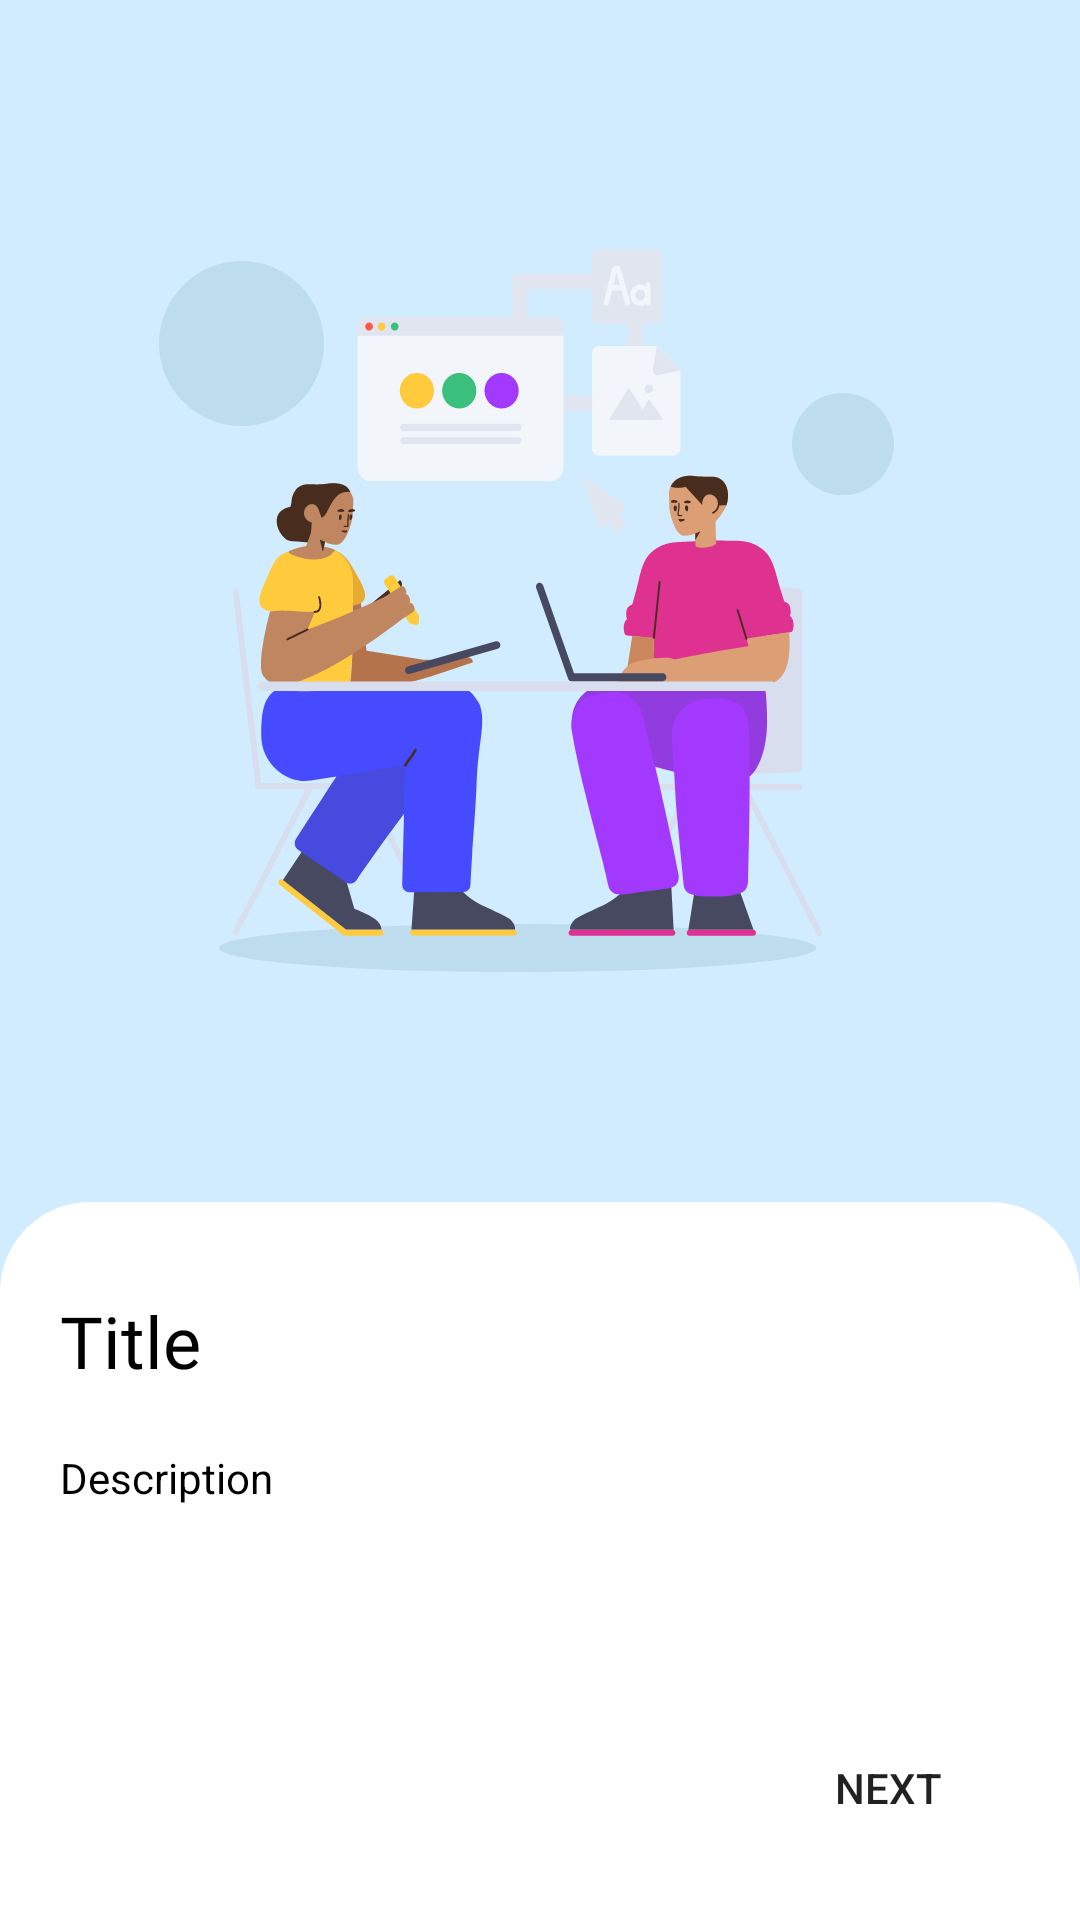

Here is an Android app screen rendered from its layout file. Give the layout XML and the strings, colors and styles it references.
<!-- AndroidManifest.xml: application theme Theme.NoticeMe -->
<!-- res/layout/on_boarding_item.xml -->
<?xml version="1.0" encoding="utf-8"?>
<androidx.constraintlayout.widget.ConstraintLayout xmlns:android="http://schemas.android.com/apk/res/android"
    xmlns:app="http://schemas.android.com/apk/res-auto"
    android:layout_width="match_parent"
    android:layout_height="match_parent"
    android:background="@color/blue_light">

    <ImageView
        android:id="@+id/ivImage"
        android:layout_width="wrap_content"
        android:layout_height="wrap_content"
        app:layout_constraintBottom_toTopOf="@+id/relativeLayout"
        app:layout_constraintEnd_toEndOf="parent"
        app:layout_constraintStart_toStartOf="parent"
        app:layout_constraintTop_toTopOf="parent"
        app:srcCompat="@drawable/ic_on_boarding_1" />

    <RelativeLayout
        android:id="@+id/relativeLayout"
        android:layout_width="match_parent"
        android:layout_height="wrap_content"
        android:padding="10dp"
        android:background="@drawable/top_radius_20_dp"
        android:backgroundTint="@color/white"
        app:layout_constraintBottom_toBottomOf="parent"
        app:layout_constraintEnd_toEndOf="parent"
        app:layout_constraintStart_toStartOf="parent">

        <TextView
            android:id="@+id/tvOnBoardTitle"
            android:layout_width="wrap_content"
            android:layout_height="wrap_content"
            android:fontFamily="@font/roboto_bold"
            android:paddingHorizontal="10dp"
            android:paddingVertical="20dp"
            android:text="Title"
            android:textColor="@color/black"
            android:textSize="24sp" />

        <TextView
            android:id="@+id/tvOnBoardDesc"
            android:layout_width="wrap_content"
            android:layout_height="wrap_content"
            android:layout_below="@id/tvOnBoardTitle"
            android:maxEms="250"
            android:maxLines="3"
            android:paddingHorizontal="10dp"
            android:text="Description"
            android:textColor="@color/black" />

        <androidx.appcompat.widget.AppCompatButton
            android:id="@+id/btnOnBoard"
            android:layout_width="wrap_content"
            android:layout_height="wrap_content"
            android:layout_alignParentEnd="true"
            android:layout_below="@id/tvOnBoardDesc"
            android:layout_marginStart="10dp"
            android:layout_marginTop="70dp"
            android:layout_marginEnd="10dp"
            android:layout_marginBottom="10dp"
            android:background="@drawable/radius_20_dp"
            android:backgroundTint="@color/blue_light"
            android:text="Next" />
    </RelativeLayout>
</androidx.constraintlayout.widget.ConstraintLayout>
<!-- resources referenced by this layout -->
<resources>
  <color name="black">#FF000000</color>
  <color name="blue_light">#FFD1ECFF</color>
  <color name="white">#FFFFFFFF</color>
  <!-- drawable ic_on_boarding_1: vector/xml drawable (drawable, 33540 chars, omitted) -->
  <!-- drawable top_radius_20_dp (drawable) -->
  <?xml version="1.0" encoding="utf-8"?>
  <shape
      android:shape="rectangle"
      xmlns:android="http://schemas.android.com/apk/res/android">
      <solid android:color="@color/white"/>
      <corners android:topLeftRadius="30dp" android:topRightRadius="30dp"/>
  </shape>
  <style name="Theme.NoticeMe" parent="Theme.MaterialComponents.DayNight.NoActionBar">
          
          <item name="colorPrimary">@color/purple_500</item>
          <item name="colorPrimaryVariant">@color/purple_700</item>
          <item name="colorOnPrimary">@color/white</item>
          
          <item name="colorSecondary">@color/teal_200</item>
          <item name="colorSecondaryVariant">@color/teal_700</item>
          <item name="colorOnSecondary">@color/black</item>
          
          <item name="android:statusBarColor">?attr/colorPrimaryVariant</item>
          
      </style>
  <color name="purple_500">#FF6200EE</color>
  <color name="purple_700">#FF3700B3</color>
  <color name="teal_200">#FF03DAC5</color>
  <color name="teal_700">#FF018786</color>
</resources>
